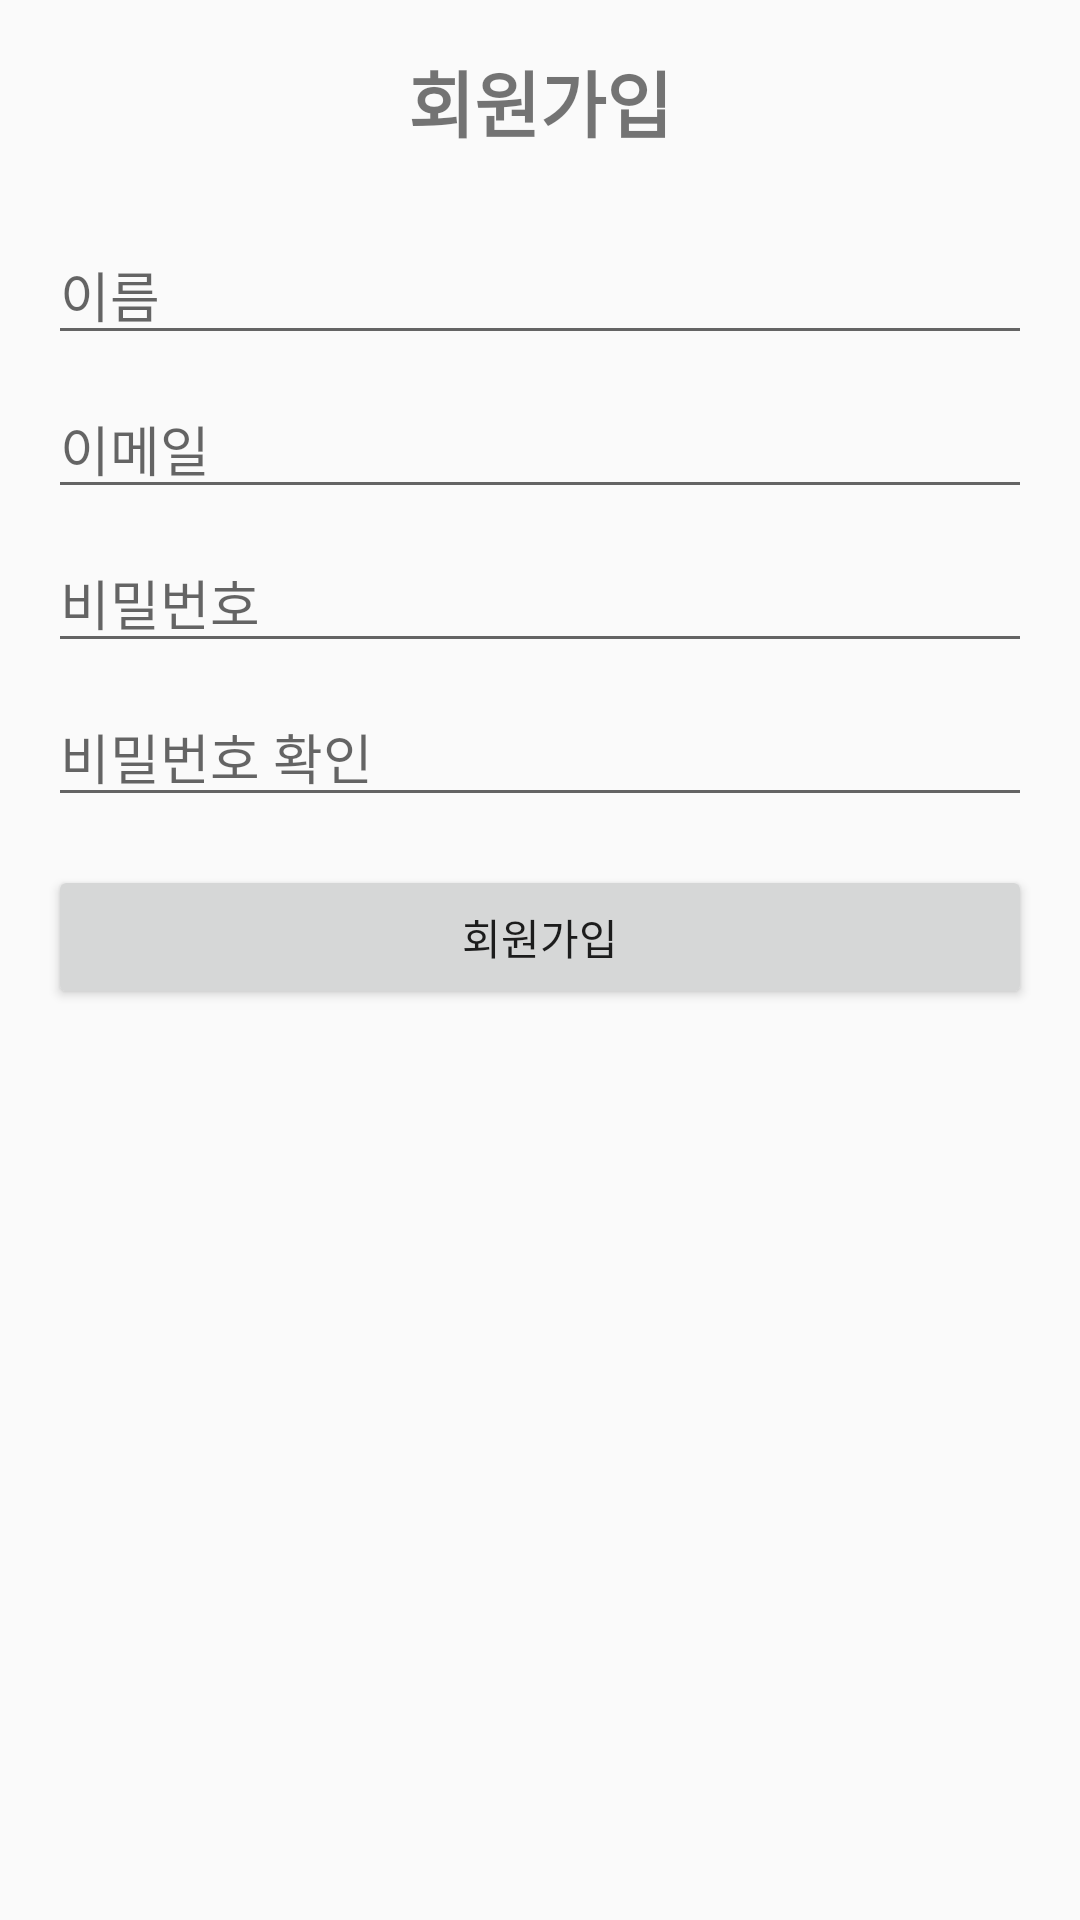

Android layout source for this screen:
<!-- AndroidManifest.xml: application theme Theme.UserInterface -->
<!-- res/layout/test.xml -->
<?xml version="1.0" encoding="utf-8"?>
<RelativeLayout
    xmlns:android="http://schemas.android.com/apk/res/android"
    android:layout_width="match_parent"
    android:layout_height="match_parent"
    android:padding="16dp">

    
    <TextView
        android:id="@+id/titleText"
        android:layout_width="wrap_content"
        android:layout_height="wrap_content"
        android:text="회원가입"
        android:textSize="24sp"
        android:textStyle="bold"
        android:layout_centerHorizontal="true"
        android:layout_marginBottom="16dp"/>

    
    <EditText
        android:id="@+id/nameEditText"
        android:layout_width="match_parent"
        android:layout_height="wrap_content"
        android:hint="이름"
        android:layout_below="@+id/titleText"
        android:layout_marginTop="8dp"/>

    
    <EditText
        android:id="@+id/emailEditText"
        android:layout_width="match_parent"
        android:layout_height="wrap_content"
        android:hint="이메일"
        android:inputType="textEmailAddress"
        android:layout_below="@id/nameEditText"
        android:layout_marginTop="8dp"/>

    
    <EditText
        android:id="@+id/passwordEditText"
        android:layout_width="match_parent"
        android:layout_height="wrap_content"
        android:hint="비밀번호"
        android:inputType="textPassword"
        android:layout_below="@id/emailEditText"
        android:layout_marginTop="8dp"/>

    
    <EditText
        android:id="@+id/confirmPasswordEditText"
        android:layout_width="match_parent"
        android:layout_height="wrap_content"
        android:hint="비밀번호 확인"
        android:inputType="textPassword"
        android:layout_below="@+id/passwordEditText"
        android:layout_marginTop="8dp"/>

    
    <Button
        android:id="@+id/registerButton"
        android:layout_width="match_parent"
        android:layout_height="wrap_content"
        android:text="회원가입"
        android:layout_below="@+id/confirmPasswordEditText"
        android:layout_marginTop="16dp"/>

</RelativeLayout>
<!-- resources referenced by this layout -->
<resources>
  <style name="Theme.UserInterface" parent="Base.Theme.UserInterface" />
  <style name="Base.Theme.UserInterface" parent="Theme.AppCompat.DayNight.NoActionBar">
          
          
      </style>
</resources>
